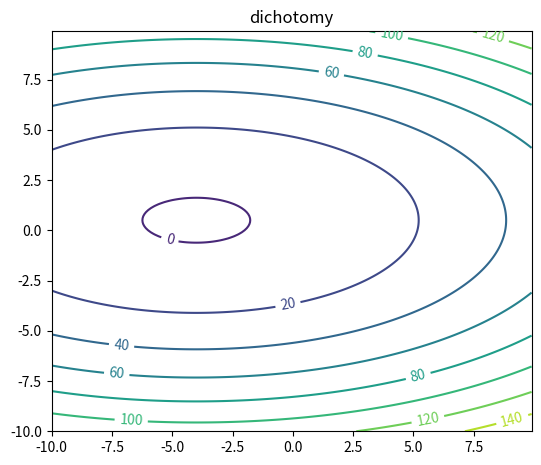
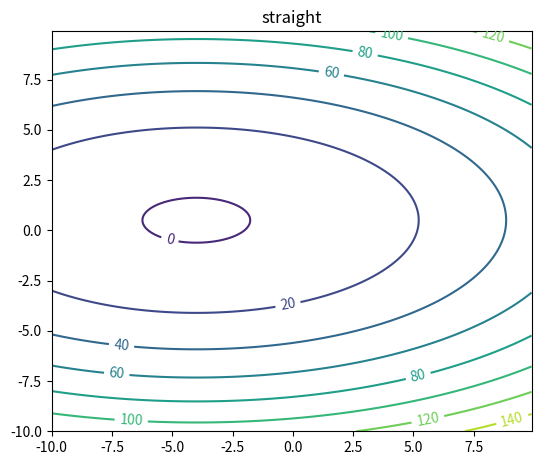
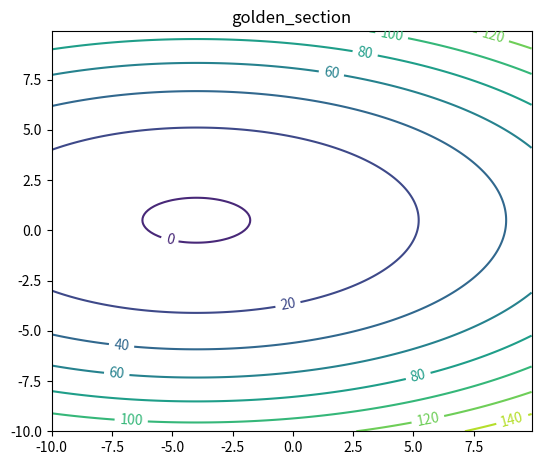
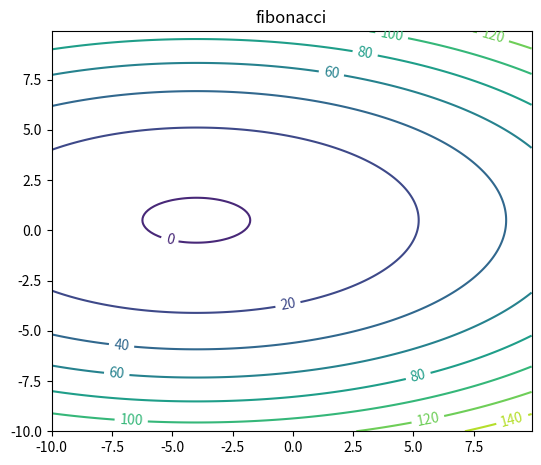

Recreate these plots in Python, in order.
import random
from math import sqrt
import matplotlib.pyplot as plt
import numpy as np


def dichotomy(a, b, f, eps):
    d = eps / 4

    calc = 0
    iterations = 0

    def g(x):
        nonlocal calc
        calc = calc + 1
        return f(x)

    while b - a >= eps:
        iterations = iterations + 1
        x1 = (a + b) / 2 - d
        x2 = (a + b) / 2 + d
        fx1 = g(x1)
        fx2 = g(x2)
        if fx1 < fx2:
            b = x2
        if fx2 <= fx1:
            a = x1
    return {"answer": (a + b) / 2, "iterations": iterations, "calc": calc, "name": "dichotomy"}


def golden_section(a, b, f, eps):
    calc = 0
    iterations = 0

    def g(x):
        nonlocal calc
        calc = calc + 1
        return f(x)

    x1 = a + (3 - sqrt(5)) / 2 * (b - a)
    x2 = a + (sqrt(5) - 1) / 2 * (b - a)
    fx1 = g(x1)
    fx2 = g(x2)
    while b - a >= eps:
        iterations = iterations + 1
        if fx1 < fx2:
            b = x2
            x2 = x1
            x1 = a + (3 - sqrt(5)) / 2 * (b - a)
            fx2 = fx1
            fx1 = g(x1)
        elif fx2 <= fx1:
            a = x1
            x1 = x2
            x2 = a + (sqrt(5) - 1) / 2 * (b - a)
            fx1 = fx2
            fx2 = g(x2)
    return {"answer": (a + b) / 2, "calc": calc, "iterations": iterations, "name": "golden_section"}


def number_fibonacci(n):
    return (pow((1 + sqrt(5)) / 2, n) - pow((1 - sqrt(5)) / 2, n)) / sqrt(5)


def fibonacci(a, b, f, eps):
    calc = 0
    iterations = 0

    n = 1
    while (b - a) / eps >= number_fibonacci(n + 2):
        n = n + 1

    def g(x):
        nonlocal calc
        calc = calc + 1
        return f(x)

    k = 1
    b0 = b
    a0 = a
    x1 = a + number_fibonacci(n - k + 1) / number_fibonacci(n + 2) * (b - a)
    x2 = a + number_fibonacci(n - k + 2) / number_fibonacci(n + 2) * (b - a)
    fx1 = g(x1)
    fx2 = g(x2)
    while k <= n and b - a >= eps:
        k = k + 1
        if fx1 < fx2:
            b = x2
            x2 = x1
            x1 = a + number_fibonacci(n - k + 1) / number_fibonacci(n + 2) * (b0 - a0)
            fx2 = fx1
            fx1 = g(x1)
        elif fx2 < fx1:
            a = x1
            x1 = x2
            x2 = a + number_fibonacci(n - k + 2) / number_fibonacci(n + 2) * (b0 - a0)
            fx1 = fx2
            fx2 = g(x2)
        iterations += 1
    return {"answer": (a + b) / 2, "calc": calc, "iterations": iterations, "name": "fibonacci"}


def straight(f, method, eps):
    a = 0
    b = 1
    d = 1

    iterations = 0

    f1 = f(a)
    f2 = f(b)

    calc = 2

    if f2 > f1:
        d = -d

    k1 = f1
    k2 = f2

    while f1 < f2 and k1 <= k2 or f1 > f2 and k1 >= k2:
        iterations += 1
        if d < 0:
            a = a + d
            f1 = f(a)
        else:
            b = b + d
            f2 = f(b)
        d = d * 2
        calc += 1

    m = method(a, b, f, eps)
    return {"answer": m["answer"], "calc": m["calc"] + calc, "iterations": m["iterations"] + iterations,
            "name": "straight"}


def task_1():
    def f(x):
        return 3 * x * x + 5 * x - 6

    eps = [.1, .01, .001, .0001]

    a = -1000
    b = 1000

    methods = [
        lambda s: dichotomy(a, b, f, s),
        lambda s: fibonacci(a, b, f, s),
        lambda s: golden_section(a, b, f, s),
        lambda s: straight(f, golden_section, s)
    ]

    for method in methods:
        for e in eps:
            print(method(e))


def circle(arg):
    x, y = arg
    return (y - 1) ** 2 + (x + 2) ** 2 / 4 + x + y + 1


def grad_circle(arg):
    x, y = arg
    return (x + 4) / 2, 2 * y - 1


def gradient_descent(f, df, n, search, eps):
    x = np.array([random.uniform(0, 1) for i in range(0, n)])

    x_prev = None

    trace = [x]

    iterations = 0
    calc = 0
    name = None

    while x_prev is None or np.linalg.norm(np.subtract(x, x_prev)) >= eps:
        dx = df(x)
        iterations += 1

        m = search(x, f, dx, eps)
        step = m["answer"]
        name = m["name"]
        calc += m["calc"]

        x_prev = x

        x = x + np.multiply(dx, step)

        trace.append(x)
    return {"trace": trace, "calc": calc, "iterations": iterations, "name": name}


def linear_step(method):
    def search(x, f, df, eps):
        def best(s):
            return f(x + np.multiply(s, df))

        return method(-1000, 1000, best, eps)

    return search


def task_2():
    for method in [dichotomy, lambda a, b, f, e: straight(f, golden_section, e), golden_section, fibonacci]:
        m = gradient_descent(circle, grad_circle, 2, linear_step(method), 0.0001)
        trace = m["trace"]
        m.pop("trace")
        fig = plt.figure(figsize=(6, 5))
        left, bottom, width, height = 0.1, 0.1, 0.8, 0.8
        ax = fig.add_axes([left, bottom, width, height])
        x_val = np.arange(-10, 10, 0.1)
        y_val = np.arange(-10, 10, 0.1)
        X, Y = np.meshgrid(x_val, y_val)

        arg = [circle([x, y]) for x, y in zip(X, Y)]

        cp = ax.contour(X, Y, arg)
        ax.clabel(cp, inline=True, fontsize=10)
        ax.set_title(m["name"])
        plt.show()
        print(m)


if __name__ == '__main__':
    # task_1()
    task_2()
